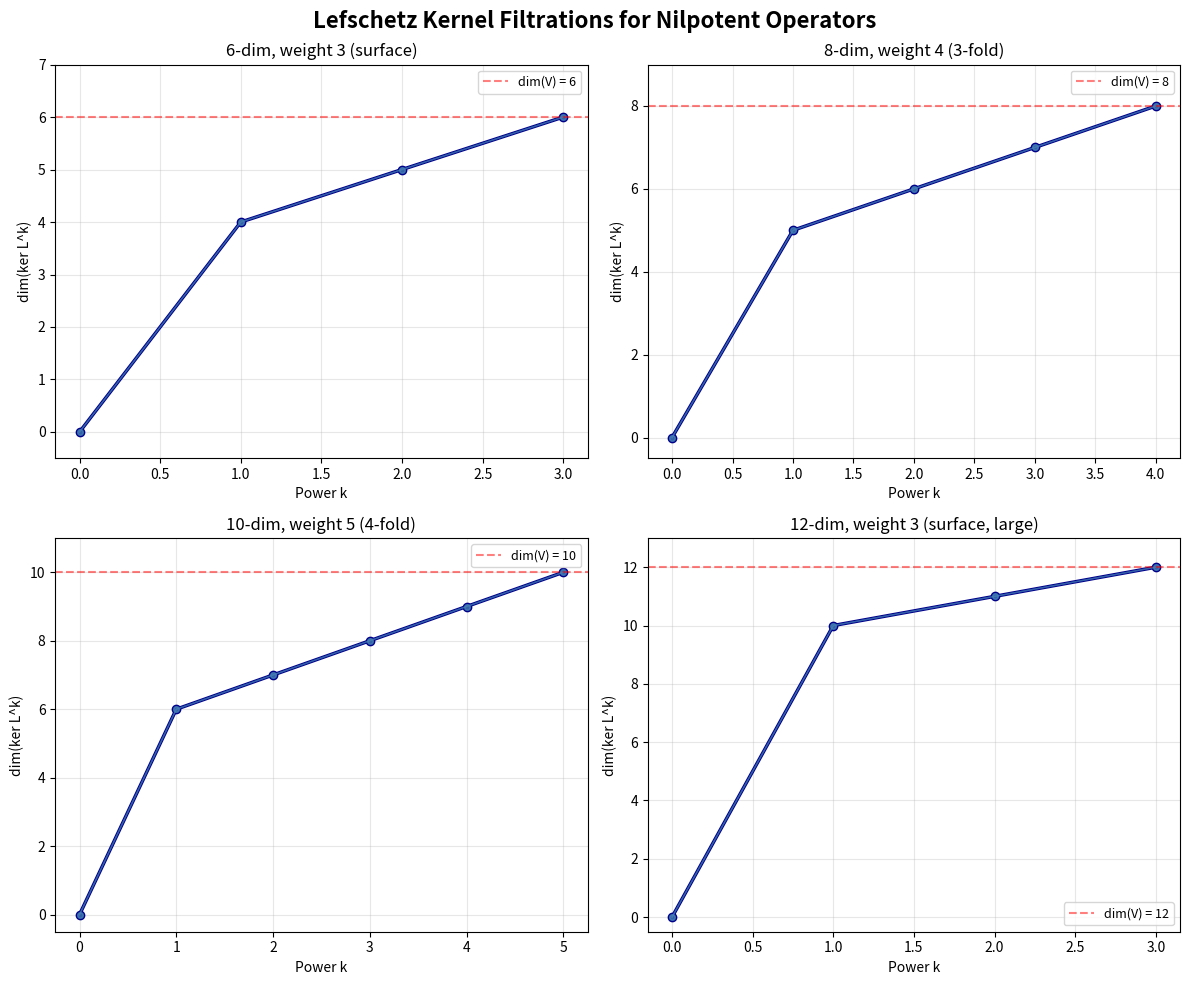

Write Python code to recreate this figure.
#!/usr/bin/env python3
"""Visualization of Lefschetz kernel filtrations for nilpotent operators."""

import numpy as np
import matplotlib
matplotlib.use('Agg')
import matplotlib.pyplot as plt


def random_nilpotent_matrix(n: int, weight: int) -> np.ndarray:
    """Generate a random nilpotent matrix with given nilpotency weight."""
    J = np.zeros((n, n))
    for i in range(min(weight - 1, n - 1)):
        J[i, i + 1] = 1.0
    P = np.random.randn(n, n)
    while np.abs(np.linalg.det(P)) < 0.01:
        P = np.random.randn(n, n)
    return P @ J @ np.linalg.inv(P)


def lefschetz_filtration(L: np.ndarray) -> list:
    """Compute kernel filtration dimensions."""
    n = L.shape[0]
    dims = [0]
    power = np.eye(n)
    for k in range(1, n + 2):
        power = power @ L
        ker_dim = n - int(np.round(np.linalg.matrix_rank(power, tol=1e-10)))
        dims.append(ker_dim)
        if ker_dim == n:
            break
    return dims


def main():
    np.random.seed(42)
    fig, axes = plt.subplots(2, 2, figsize=(12, 10))
    fig.suptitle("Lefschetz Kernel Filtrations for Nilpotent Operators",
                 fontsize=16, fontweight='bold')

    configs = [
        (6, 3, "6-dim, weight 3 (surface)"),
        (8, 4, "8-dim, weight 4 (3-fold)"),
        (10, 5, "10-dim, weight 5 (4-fold)"),
        (12, 3, "12-dim, weight 3 (surface, large)"),
    ]

    for ax, (n, w, title) in zip(axes.flat, configs):
        # Plot multiple random instances
        for trial in range(5):
            L = random_nilpotent_matrix(n, w)
            dims = lefschetz_filtration(L)
            ks = list(range(len(dims)))
            alpha = 0.3 if trial > 0 else 1.0
            lw = 1 if trial > 0 else 2.5
            ax.plot(ks, dims, 'o-', alpha=alpha, linewidth=lw,
                    color='steelblue' if trial > 0 else 'darkblue',
                    markersize=4 if trial > 0 else 6)

        ax.set_xlabel("Power k")
        ax.set_ylabel("dim(ker L^k)")
        ax.set_title(title)
        ax.axhline(y=n, color='red', linestyle='--', alpha=0.5, label=f'dim(V) = {n}')
        ax.set_ylim(-0.5, n + 1)
        ax.legend(fontsize=9)
        ax.grid(True, alpha=0.3)

    plt.tight_layout()
    plt.savefig("filtration_visualization.png", dpi=150, bbox_inches='tight')
    print("Saved filtration_visualization.png")


if __name__ == "__main__":
    main()
